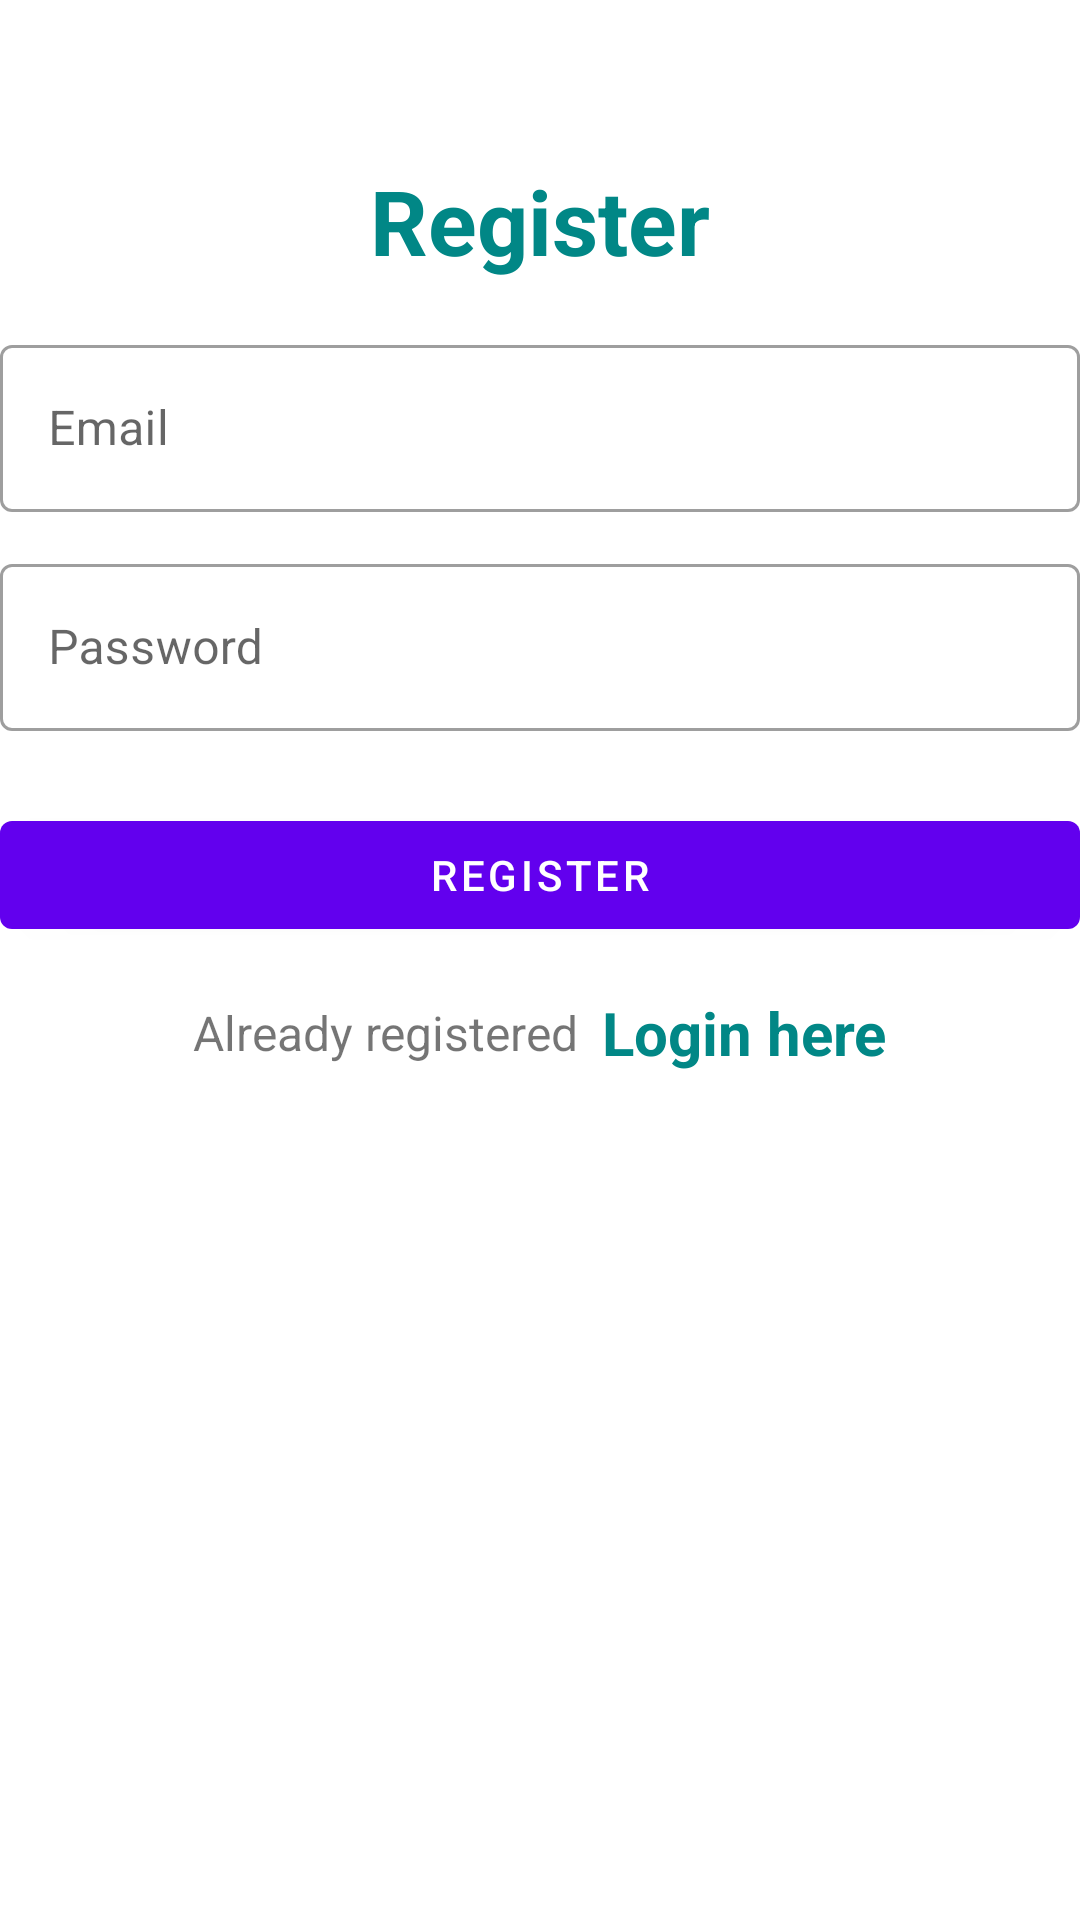

Write the Android layout XML for this screen, with the resource values it uses.
<!-- AndroidManifest.xml: application theme Theme.Testfirebase_java -->
<!-- res/layout/activity_register.xml -->
<?xml version="1.0" encoding="utf-8"?>
<LinearLayout xmlns:android="http://schemas.android.com/apk/res/android"
    xmlns:app="http://schemas.android.com/apk/res-auto"
    xmlns:tools="http://schemas.android.com/tools"
    android:layout_width="match_parent"
    android:layout_height="match_parent"
    tools:context=".RegisterActivity">


    <LinearLayout
            android:layout_width="match_parent"
            android:layout_height="match_parent"
            android:orientation="vertical"
            android:layout_gravity="center"
            android:layout_marginTop="25dp">

            <TextView
                android:layout_width="match_parent"
                android:layout_height="wrap_content"
                android:text="Register"
                android:textSize="30sp"
                android:textStyle="bold"
                android:textColor="@color/teal_700"
                android:gravity="center_horizontal"
                android:layout_marginVertical="16dp"/>


            <com.google.android.material.textfield.TextInputLayout
                android:layout_width="match_parent"
                style="@style/Widget.MaterialComponents.TextInputLayout.OutlinedBox"
                android:layout_height="wrap_content">

                <com.google.android.material.textfield.TextInputEditText
                    android:id="@+id/etRegEmail"
                    android:layout_width="match_parent"
                    android:layout_height="wrap_content"
                    android:hint="Email"
                    android:inputType="textEmailAddress"/>
            </com.google.android.material.textfield.TextInputLayout>


            <com.google.android.material.textfield.TextInputLayout
                android:layout_width="match_parent"
                style="@style/Widget.MaterialComponents.TextInputLayout.OutlinedBox"
                android:layout_height="wrap_content"
                android:layout_marginTop="12dp">

                <com.google.android.material.textfield.TextInputEditText
                    android:id="@+id/etRegPass"
                    android:layout_width="match_parent"
                    android:layout_height="wrap_content"
                    android:hint="Password"
                    android:inputType="textPassword"/>
            </com.google.android.material.textfield.TextInputLayout>

            <com.google.android.material.button.MaterialButton
                android:id="@+id/btnRegister"
                android:layout_width="match_parent"
                android:layout_height="wrap_content"
                android:layout_marginTop="24dp"
                android:text="Register"/>

            <LinearLayout
                android:layout_width="match_parent"
                android:layout_height="wrap_content"
                android:layout_marginTop="15dp"
                android:gravity="center"
                android:orientation="horizontal">

                <TextView
                    android:layout_width="wrap_content"
                    android:layout_height="wrap_content"
                    android:text="Already registered"
                    android:textSize="16sp"/>

                <TextView
                    android:id="@+id/tvLoginHere"
                    android:layout_width="wrap_content"
                    android:layout_height="wrap_content"
                    android:layout_marginLeft="8dp"
                    android:text="Login here"
                    android:textColor="@color/teal_700"
                    android:textStyle="bold"
                    android:textSize="20sp"/>

            </LinearLayout>

        </LinearLayout>

    </LinearLayout>
<!-- resources referenced by this layout -->
<resources>
  <style name="Theme.Testfirebase_java" parent="Theme.MaterialComponents.DayNight.DarkActionBar">
          
          <item name="colorPrimary">@color/purple_500</item>
          <item name="colorPrimaryVariant">@color/purple_700</item>
          <item name="colorOnPrimary">@color/white</item>
          
          <item name="colorSecondary">@color/teal_200</item>
          <item name="colorSecondaryVariant">@color/teal_700</item>
          <item name="colorOnSecondary">@color/black</item>
          
          <item name="android:statusBarColor" tools:targetApi="l">?attr/colorPrimaryVariant</item>
          
      </style>
  <!-- not gathered from this repository: default colours our renderer supplied (Android Studio template values) -->
  <color name="purple_500">#FF6200EE</color>
  <color name="purple_700">#FF3700B3</color>
  <color name="teal_200">#FF03DAC5</color>
  <color name="teal_700">#FF018786</color>
  <color name="black">#FF000000</color>
  <color name="white">#FFFFFFFF</color>
</resources>
